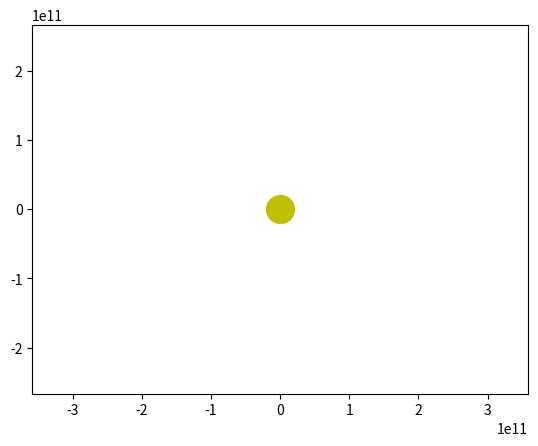

Source code (Python):
import numpy as np
from scipy.integrate import odeint
import matplotlib.pyplot as plt
from matplotlib.animation import FuncAnimation
 

frames = 365
seconds_in_year = 365 * 24 * 60 * 60
years = 1
t = np.linspace(0, years*seconds_in_year, frames)
def move_func(s, t):
    (x1, v_x1, y1, v_y1,
     x2, v_x2, y2, v_y2,
     x3, v_x3, y3, v_y3,
     x4, v_x4, y4, v_y4) = s

    dxdt1 = v_x1
    dv_xdt1 = - G * m * x1 / (x1**2 + y1**2)**1.5
    dydt1 = v_y1
    dv_ydt1 = - G * m * y1 / (x1**2 + y1**2)**1.5

    dxdt2 = v_x2
    dv_xdt2 = - G * m * x2 / (x2**2 + y2**2)**1.5
    dydt2 = v_y2
    dv_ydt2 = - G * m * y2 / (x2**2 + y2**2)**1.5
    
    dxdt3 = v_x3
    dv_xdt3 = - G * m * x3 / (x3**2 + y3**2)**1.5
    dydt3 = v_y3
    dv_ydt3 = - G * m * y3 / (x3**2 + y3**2)**1.5
    
    dxdt4 = v_x4
    dv_xdt4 = - G * m * x4 / (x4**2 + y4**2)**1.5
    dydt4 = v_y4
    dv_ydt4 = - G * m * y4 / (x4**2 + y4**2)**1.5

    return (dxdt1, dv_xdt1, dydt1, dv_ydt1,
            dxdt2, dv_xdt2, dydt2, dv_ydt2,
            dxdt3, dv_xdt3, dydt3, dv_ydt3,
            dxdt4, dv_xdt4, dydt4, dv_ydt4)
G = 6.67 * 10**(-11)
m = 1.98 * 10**(30)

x10 = 149.5 * 10**9
v_x10 = 0
y10 = 0
v_y10 = 30000

x20 = 0
v_x20 = -47360
y20 = 0.387 * 149 * 10**9
v_y20 = 0

x30 = 0
v_x30 = -35000   
y30 = 108 * 10**9
v_y30 = 0

x40 = 0
v_x40 = -24130   
y40 = 228 * 10**9
v_y40 = 0

s0 = (x10, v_x10, y10, v_y10,
      x20, v_x20, y20, v_y20,
      x30, v_x30, y30, v_y30,
      x40, v_x40, y40, v_y40)
def solve_func(i, key):
    sol = odeint(move_func, s0, t)
    if key == 'point':
        x1 = sol[i, 0]
        y1 = sol[i, 2]
        x2 = sol[i, 4]
        y2 = sol[i, 6]
        x3 = sol[i, 8]
        y3 = sol[i, 10]
        x4 = sol[i, 12]
        y4 = sol[i, 14]
        
    else:
        x1 = sol[:i, 0]
        y1 = sol[:i, 2]
        x2 = sol[:i, 4]
        y2 = sol[:i, 6]
        x3 = sol[:i, 8]
        y3 = sol[:i, 10]
        x4 = sol[:i, 12]
        y4 = sol[:i, 14]
    return ((x1, y1), (x2, y2), (x3, y3), (x4, y4))
fig, ax = plt.subplots()

ball1, = plt.plot([], [], 'o', color='b')
ball_line1, = plt.plot([], [], '-', color='b')

ball2, = plt.plot([], [], 'o', color='r')
ball_line2, = plt.plot([], [], '-', color='r')

ball3, = plt.plot([], [], 'o', color='k')
ball_line3, = plt.plot([], [], '-', color='k')

ball4, = plt.plot([], [], 'o', color='g')
ball_line4, = plt.plot([], [], '-', color='g')

plt.plot([0], [0], 'o', color='y', ms=20)

def animate(i):
    ball1.set_data(solve_func(i, 'point')[0])
    ball_line1.set_data(solve_func(i, 'line')[0])

    ball2.set_data(solve_func(i, 'point')[1])
    ball_line2.set_data(solve_func(i, 'line')[1])
    
    ball3.set_data(solve_func(i, 'point')[2])
    ball_line3.set_data(solve_func(i, 'line')[2])
    
    ball4.set_data(solve_func(i, 'point')[3])
    ball_line4.set_data(solve_func(i, 'line')[3])
    
ani = FuncAnimation(fig,
                    animate,
                    frames=frames,
                    interval=30)

plt.axis('equal')
edge = 2.4*x10
ax.set_xlim(-edge, edge)
ax.set_ylim(-edge, edge)

plt.show()